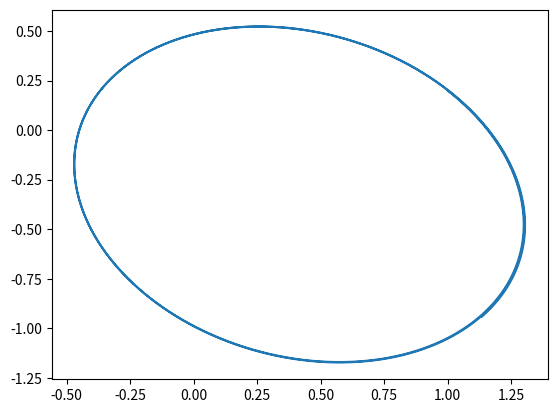

Write the Python code that produced this figure.
from copy import deepcopy
import numpy as np
from numpy.linalg import norm
import matplotlib.pyplot as plt
from matplotlib.animation import FuncAnimation
import time

TIMESTEP = 0.0001 # Time in seconds per timestep.
G = 0.1 # Approximation to see how it works.
SECONDS = 30

def step(state, masses, timestep):
    new_state = deepcopy(state)

    pos = state[0]
    vel = state[1]

    r01 = pos[1] - pos[0]

    a0 = masses[1] * r01 / (norm(r01)**3)
    a0 *= G
    a1 = masses[0] * (-r01) / (norm(r01)**3)
    a1 *= G

    accel = np.array([a0, a1])

    new_state[0, :] += vel * timestep
    new_state[1, :] += accel * timestep

    return new_state

def init():
    pass
    #plt.xlim(2, 2)
    #plt.ylim(-2, 2)

'''
Update updates the visuals after a single step.
'''
def update(state):
    plt.clf()
    #plt.xlim(-2, 2)
    #plt.ylim(-2, 2)
    f = plt.scatter(state[0, :, 0], state[0, :, 1], c='green')
    return f

if __name__ == '__main__':
    
    masses = [1, 1]

    pos = np.array([[0, 0], [1, 0.2]]) #np.random.random((2,2))
    vel = np.array([[0, 0.5], [0.3, 0.2]]) #np.random.random((2,2))
    state = np.array([pos, vel]).astype('float64')

    history = []

    start = time.time()

    for i in range(int(SECONDS / TIMESTEP)):
        state = step(state, masses, TIMESTEP)
        history.append(state)

    history = np.array(history)

    print(time.time() - start)

    fig, ax = plt.subplots()
    #plt.xlim(-2, 2)
    #plt.ylim(-2, 2)

    #plt.plot(history[:,0,0,0], history[:,0,0,1])
    #plt.plot(history[:,0,1,0], history[:,0,1,1])

    rel_x = history[:,0,1,0] - history[:,0,0,0]
    rel_y = history[:,0,1,1] - history[:,0,0,1]

    plt.plot(rel_x, rel_y)

    '''
    center_mass = (history[:,0,0,:] + history[:,0,1,:])/2
    rel_1 = history[:,0,0,:] - center_mass
    rel_2 = history[:,0,1,:] - center_mass

    plt.plot(rel_1[:,0], rel_1[:,1])
    plt.plot(rel_2[:,0], rel_2[:,1])
    #'''

    plt.show()
